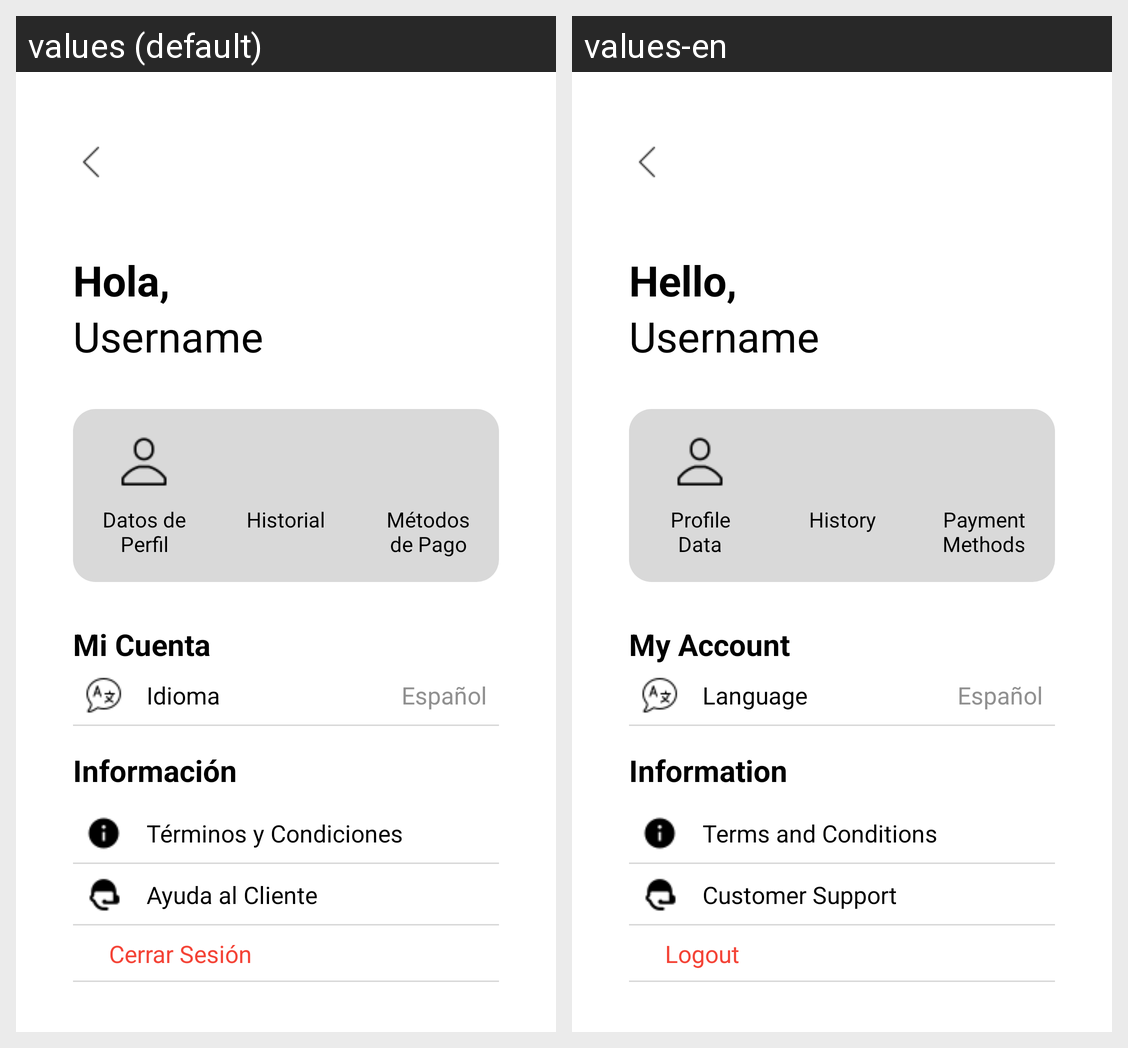

Locale-by-locale string values for the Android screen shown in this grid:
Android screen res/layout/activity_account.xml rendered under 2 locales, left to right: values (default), values-en. Device: Nexus 5 (rendered at 1080×1920; each locale shown at half size, 540×960, under a caption strip naming it); theme Theme.User.
Strings drawn on this screen, with the default value and each locale's value (text and hints the layout hard-codes, and strings that could not be matched under every locale, appear in the picture but are not listed):

welcome_message
  values: Hola,
  values-en: Hello,

profile_data
  values: Datos de Perfil
  values-en: Profile Data

history
  values: Historial
  values-en: History

payment_methods
  values: Métodos de Pago
  values-en: Payment Methods

account_title
  values: Mi Cuenta
  values-en: My Account

language
  values: Idioma
  values-en: Language

information
  values: Información
  values-en: Information

terms_conditions
  values: Términos y Condiciones
  values-en: Terms and Conditions

customer_support
  values: Ayuda al Cliente
  values-en: Customer Support

logout
  values: Cerrar Sesión
  values-en: Logout
